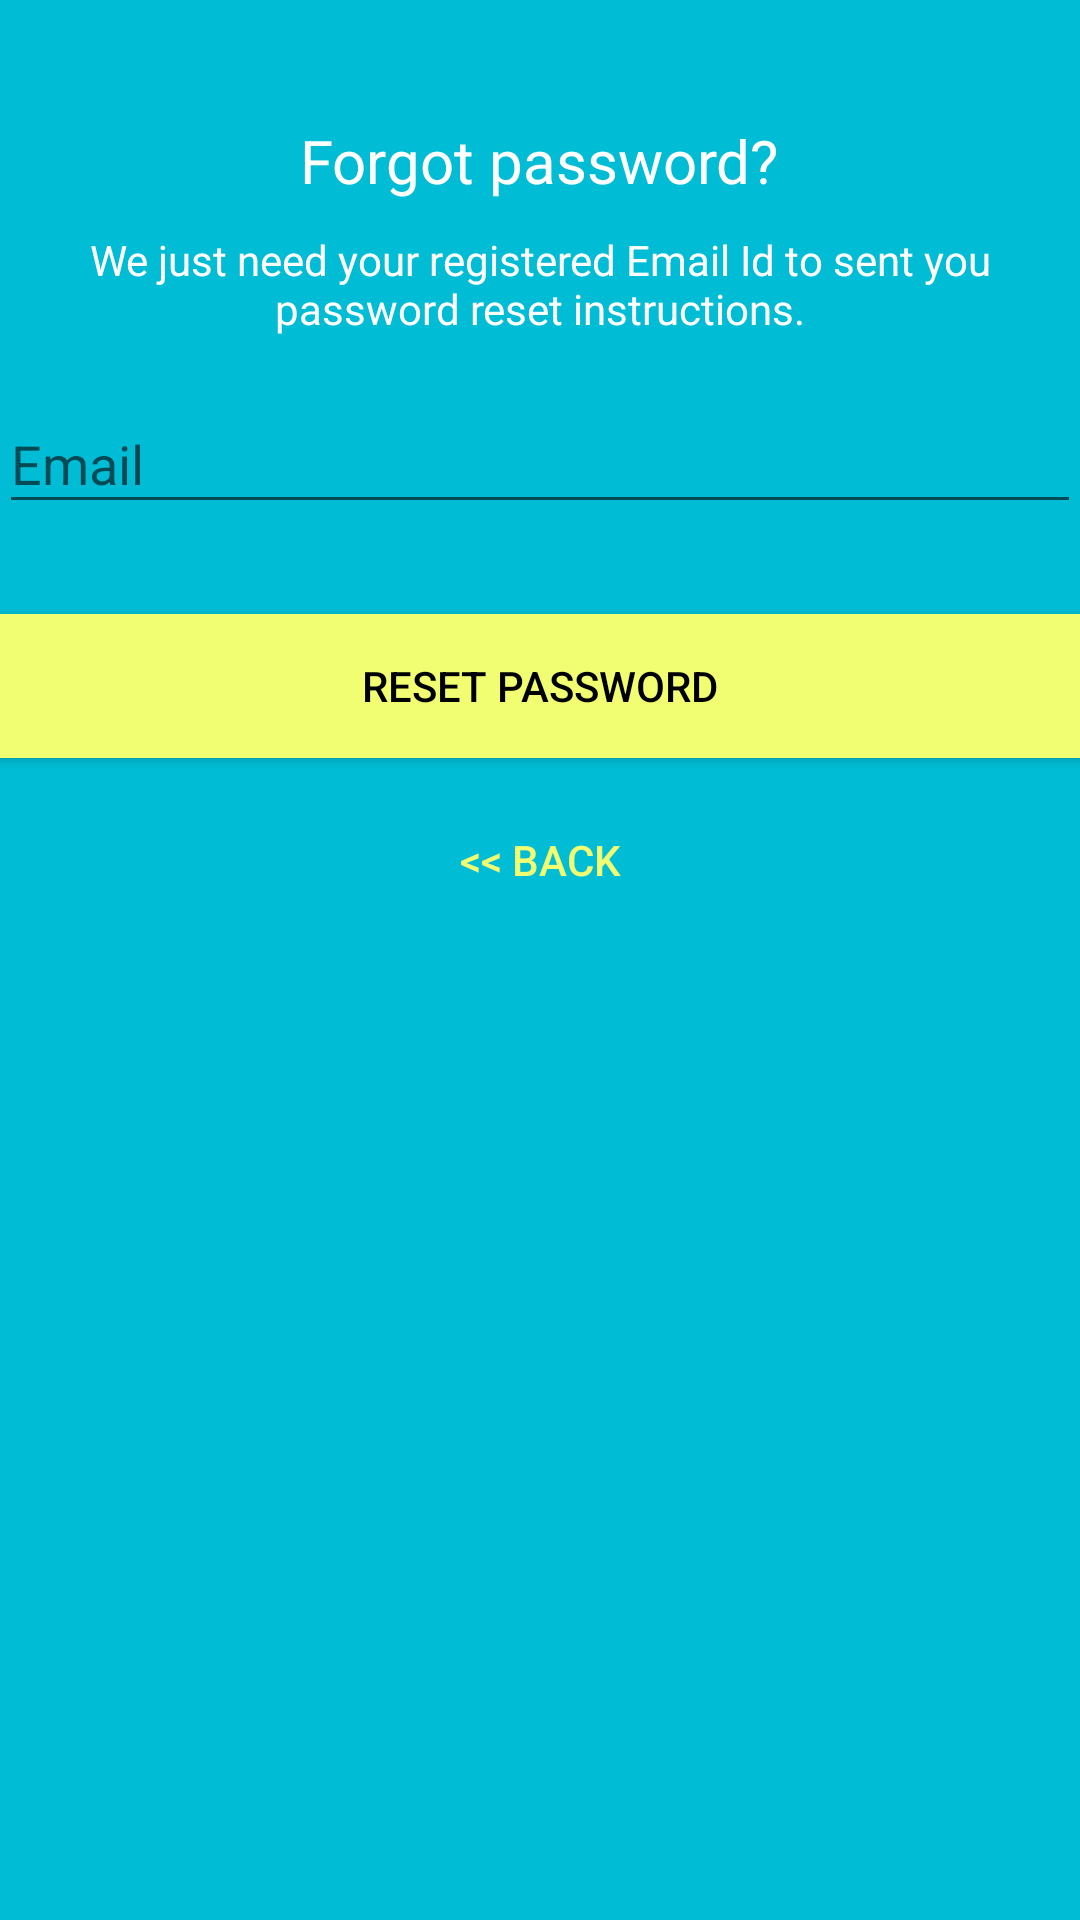

The Android layout XML behind this screen, and the referenced resources:
<!-- AndroidManifest.xml: activity theme AppTheme.NoActionBar -->
<!-- res/layout/activity_reset_password.xml -->
<?xml version="1.0" encoding="utf-8"?>
<android.support.design.widget.CoordinatorLayout xmlns:android="http://schemas.android.com/apk/res/android"
    xmlns:app="http://schemas.android.com/apk/res-auto"
    xmlns:tools="http://schemas.android.com/tools"
    android:layout_width="match_parent"
    android:layout_height="match_parent"
    android:layout_gravity="center"
    android:background="@color/colorPrimary"
    android:fitsSystemWindows="true"
    tools:context="info.androidhive.firebase.LoginActivity">

    <ProgressBar
        android:id="@+id/progressBar"
        android:layout_width="30dp"
        android:layout_height="30dp"
        android:layout_gravity="center|bottom"
        android:layout_marginBottom="20dp"
        android:visibility="gone" />

    <LinearLayout
        android:layout_width="fill_parent"
        android:layout_height="wrap_content"
        android:layout_marginTop="30dp"
        android:gravity="center"
        android:orientation="vertical"
        android:padding="@dimen/activity_horizontal_margin">


        <TextView
            android:layout_width="wrap_content"
            android:layout_height="wrap_content"
            android:layout_gravity="center_horizontal"
            android:padding="10dp"
            android:text="@string/lbl_forgot_password"
            android:textColor="@android:color/white"
            android:textSize="20dp" />

        <TextView
            android:layout_width="wrap_content"
            android:layout_height="wrap_content"
            android:layout_marginBottom="10dp"
            android:gravity="center_horizontal"
            android:padding="@dimen/activity_horizontal_margin"
            android:text="@string/forgot_password_msg"
            android:textColor="@android:color/white"
            android:textSize="14dp" />

        <android.support.design.widget.TextInputLayout
            android:layout_width="match_parent"
            android:layout_height="wrap_content">

            <EditText
                android:id="@+id/email"
                android:layout_width="match_parent"
                android:layout_height="wrap_content"
                android:layout_marginBottom="10dp"
                android:layout_marginTop="20dp"
                android:hint="@string/hint_email"
                android:inputType="textEmailAddress"
                android:textColor="@android:color/white"
                android:textColorHint="@android:color/white" />
        </android.support.design.widget.TextInputLayout>

        

        <Button
            android:id="@+id/btn_reset_password"
            android:layout_width="fill_parent"
            android:layout_height="wrap_content"
            android:layout_marginTop="20dip"
            android:background="@color/colorAccent"
            android:text="@string/btn_reset_password"
            android:textColor="@android:color/black" />

        <Button
            android:id="@+id/btn_back"
            android:layout_width="wrap_content"
            android:layout_height="wrap_content"
            android:layout_marginTop="10dp"
            android:background="@null"
            android:text="@string/btn_back"
            android:textColor="@color/colorAccent" />

    </LinearLayout>
</android.support.design.widget.CoordinatorLayout>
<!-- resources referenced by this layout -->
<resources>
  <color name="colorAccent">#f2fe71</color>
  <color name="colorPrimary">#00bcd4</color>
  <string name="btn_back">&lt;&lt; Back</string>
  <string name="btn_reset_password">Reset Password</string>
  <string name="forgot_password_msg">We just need your registered Email Id to sent you password reset instructions.</string>
  <string name="hint_email">Email</string>
  <string name="lbl_forgot_password">Forgot password?</string>
  <style name="AppTheme.NoActionBar">
          <item name="windowActionBar">false</item>
          <item name="windowNoTitle">true</item>
      </style>
</resources>
